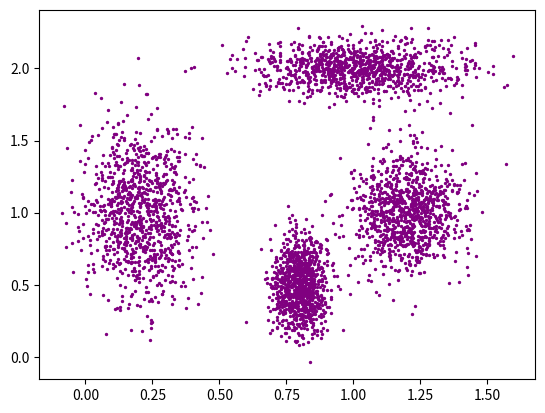

The matplotlib source for this figure:
# -*- coding: utf-8 -*-
# [redacted]
# @Date:   2019-06-16 21:56:39
# [redacted]
# @Last Modified time: 2019-07-04 11:31:11

'''[Generate Gaussian distribution data]

normal(...) method of mtrand.RandomState instance
    normal(loc=0.0, scale=1.0, size=None)

    Draw random samples from a normal (Gaussian) distribution.

    Parameters
    ----------
    loc : float or array_like of floats
        Mean ("centre") of the distribution.
    scale : float or array_like of floats
        Standard deviation (spread or "width") of the distribution.
    size : int or tuple of ints, optional
        Output shape.  If the given shape is, e.g., ``(m, n, k)``, then
        ``m * n * k`` samples are drawn.  If size is ``None`` (default),
        a single value is returned if ``loc`` and ``scale`` are both scalars.
        Otherwise, ``np.broadcast(loc, scale).size`` samples are drawn.

    Returns
    -------
    out : ndarray or scalar
        Drawn samples from the parameterized normal distribution.
'''

import numpy as np
import matplotlib.pyplot as plt
import pandas as pd

# code updating further goes to 4-cluster directory


mu = ([0.2, 1], [1, 2], [1.2, 1.0], [0.8, 0.5])
stdval = ([0.1, 0.3], [0.2, 0.1], [0.1, 0.2], [0.05, 0.16])
dim = (1000, 2)
data1 = np.random.normal(loc=mu[0], scale=stdval[0], size=dim)
data2 = np.random.normal(loc=mu[1], scale=stdval[1], size=dim)
data3 = np.random.normal(loc=mu[2], scale=stdval[2], size=dim)
data4 = np.random.normal(loc=mu[3], scale=stdval[3], size=dim)
data = np.vstack([data1, data2, data3, data4])
# data save to csv for cluster algorithm
# df = pd.DataFrame(data)
# df.to_csv()


# plot
plt.figure()
# plt.scatter(data1[:, 0], data1[:, 1], s=5, c='r')
# plt.scatter(data2[:, 0], data2[:, 1], s=5, c='g')
# plt.scatter(data3[:, 0], data3[:, 1], s=5, c='b')
# plt.scatter(data4[:, 0], data4[:, 1], s=5, c='purple')
plt.scatter(data[:, 0], data[:, 1], s=2, c='purple')
plt.show()
